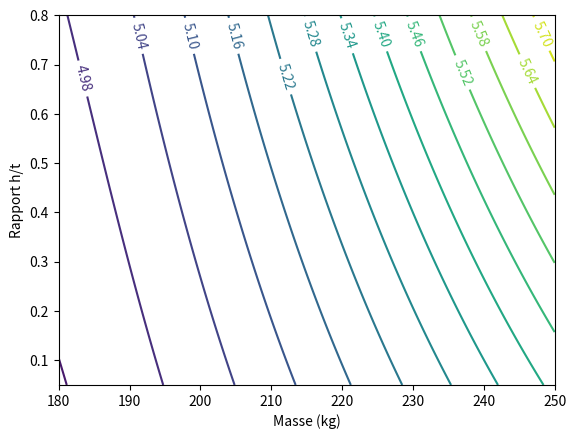

The script that saved this image:
#%% SKID PAD MODEL
# Ce programme donne une estimation du temps au tour au skid pad (rayon de 15.25m)
# en fonction des paramètres de la voiture et des pneus

#%% TOOLS

from scipy.optimize import fsolve
import numpy as np
from math import pi

    
def dichotomie(f,a,b,e):
    while b-a>e:
        m=(a+b)/2
        if f(m)*f(a)<=0:
            b=m
        else:
            a=m
    return m


#%% GENERAL DATAS

R_skidpad=15.25/2
g=9.81
m_pilot=95
k_pilot=0.3


#%% TIRE DATAS

# Donnees extraites des modeles de GTE
FZ=np.array([50,100,150,250,350])*g*0.453592 #0.453592 = conversion lbs en kg
FY=np.array([647.54,1296.98,1918.52,2904.13,3756.80])*0.453592

µ=FY/FZ
µ_poly=np.polyfit(FZ,µ,2)

#coefficient de friction latéral du pneu (selon l'axe y)
def µy(z):
    return np.polyval(µ_poly,z)


#%% RESOLUTION

# Le but du programme est de calculer la vitesse Vmax à laquelle
# le train dérape. Vmax est donc la vitesse à la limite
# du glissement, c'est à dire lorsque la force centrifuge égale la
# somme des forces d'adhérences des pneus intérieur et extérieur.
# La fonction PHI donne la somme totale des forces dans la direction
# transversale (y) en fonction de la vitesse pour les deux trains de
# la voiture (avant et arrière), on recherche donc Vmax tel que PHI(Vmax)=0

MASS=np.linspace(180,250,200)        #liste des masses
K=np.linspace(0.05,0.8,200)             #liste des rapports hauteur C.G. / voie
TIME=np.zeros([len(MASS),len(K)])

Vodg=10

for i in range(len(MASS)):
    for j in range(len(K)):
        def PHI(v):
            a=v**2/R_skidpad
            m=MASS[i]+m_pilot
            k=(MASS[i]/m)*K[j]+(m_pilot/m)*k_pilot
            Fze=m*(g/4+a*k/2)           
            Fzi=m*(g/4-a*k/2)           
            return 2*(Fze*µy(Fze)+Fzi*µy(Fzi))-m*a
        Vmax=fsolve(PHI,Vodg)
        time=2*pi*R_skidpad/Vmax
        TIME[i,j] = time



#%% PLOT

from mpl_toolkits.mplot3d import Axes3D
import matplotlib.pyplot as plt
from matplotlib import cm
from matplotlib.ticker import LinearLocator, FormatStrFormatter
import numpy as np

plt.clf()

cont=plt.contour(MASS, K, TIME,15)
plt.clabel(cont)
plt.xlabel('Masse (kg)')
plt.ylabel('Rapport h/t')

plt.show()
